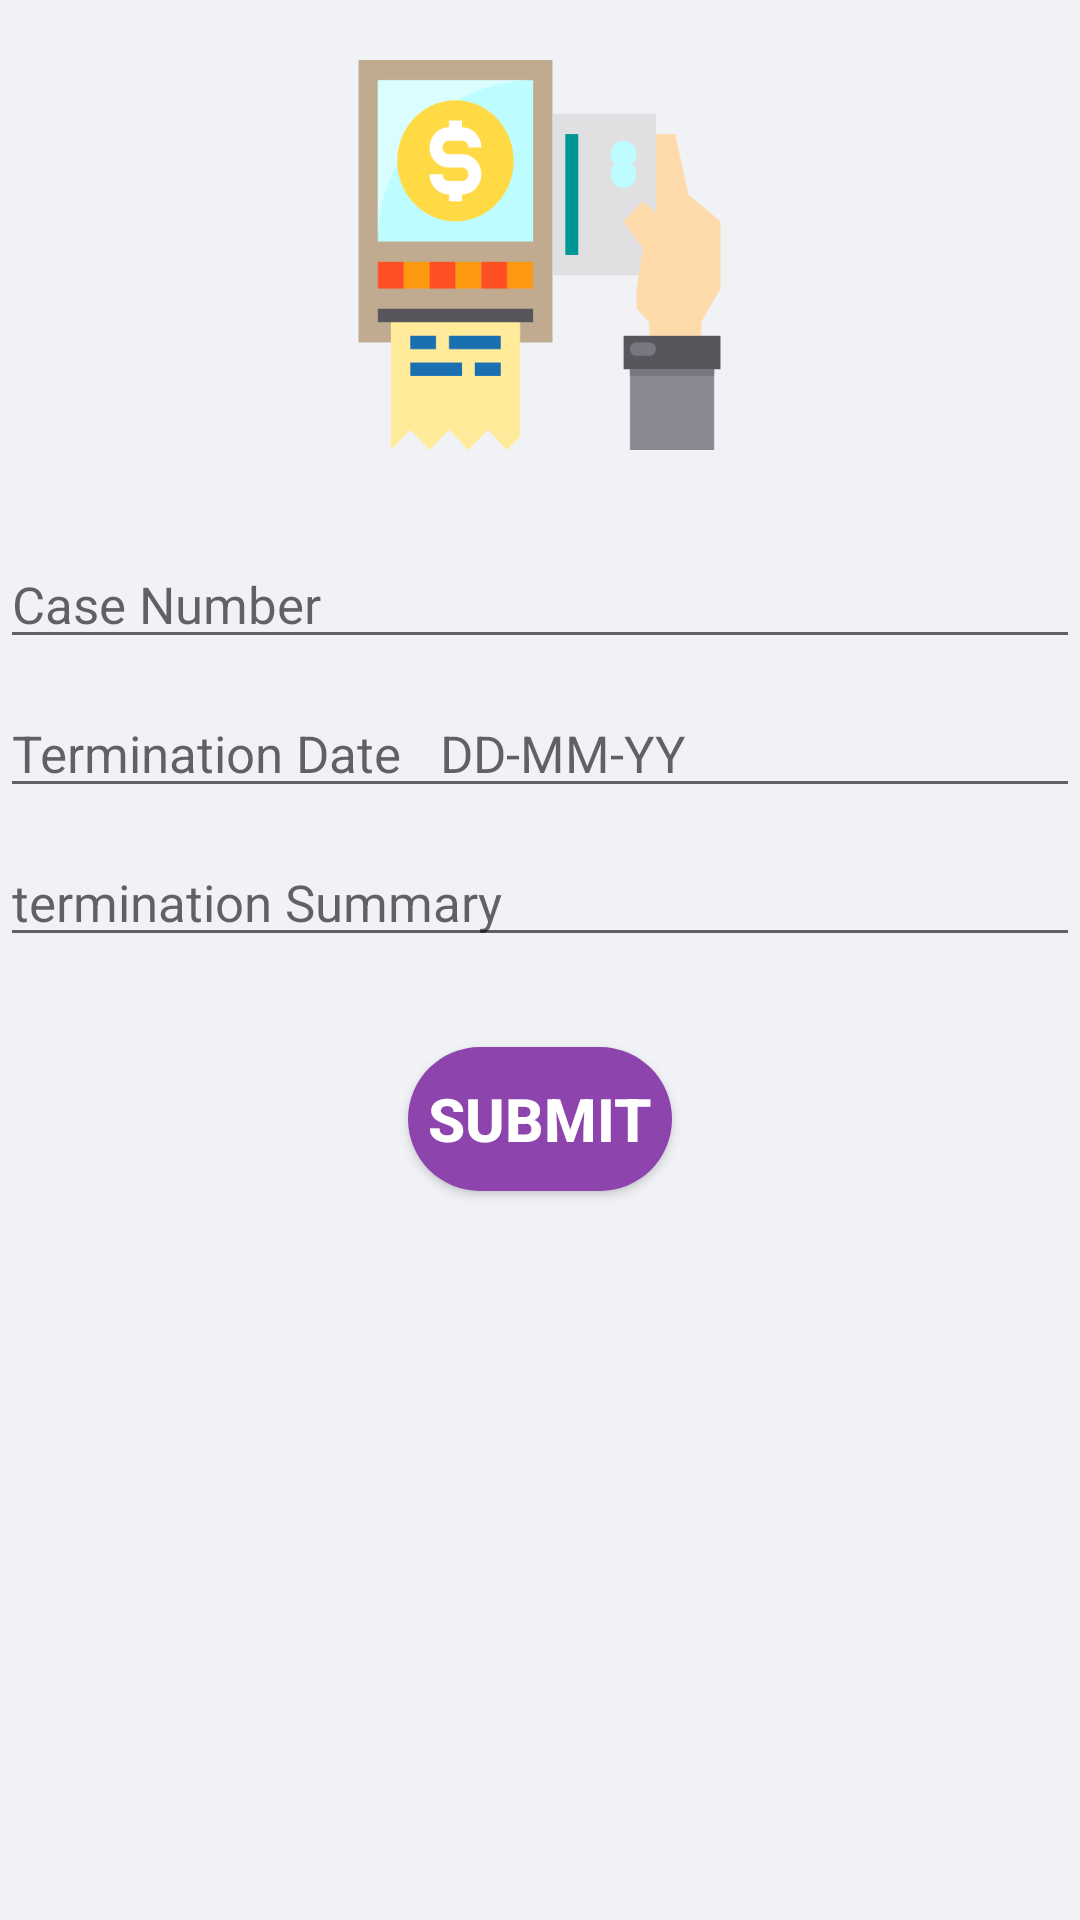

Produce the Android XML layout that renders to this screen, including the resource entries it uses.
<!-- AndroidManifest.xml: application theme JudicialProvision -->
<!-- res/layout/termination_date.xml -->
<?xml version="1.0" encoding="utf-8"?>
<RelativeLayout xmlns:android="http://schemas.android.com/apk/res/android"
    android:layout_width="match_parent"
    android:layout_height="match_parent"
    android:background="#f1f2f6">

    <ImageView
        android:layout_width="125dp"
        android:layout_height="130dp"
        android:layout_centerHorizontal="true"
        android:layout_marginTop="20dp"
        android:id="@+id/addterminationDate"
        android:src="@drawable/termination_date"
        android:scaleType="fitXY"
        />

    <EditText
        android:id="@+id/casenumber"
        android:layout_width="match_parent"
        android:layout_height="wrap_content"
        android:layout_below="@+id/addterminationDate"
        android:layout_marginTop="30dp"
        android:hint="Case Number"
        android:textColor="#000000"
        android:textStyle="normal"
        android:textSize="17dp" />

    <EditText
        android:id="@+id/DateOfTermination"
        android:layout_width="match_parent"
        android:layout_height="wrap_content"
        android:layout_below="@+id/casenumber"
        android:layout_marginTop="10dp"
        android:hint="Termination Date   DD-MM-YY"
        android:textColor="#000000"
        android:textStyle="normal"
        android:textSize="17dp" />

    <EditText
        android:id="@+id/terminattionSummary"
        android:layout_width="match_parent"
        android:layout_height="wrap_content"
        android:layout_below="@+id/DateOfTermination"
        android:layout_marginTop="10dp"
        android:capitalize="sentences"
        android:hint="termination Summary"
        android:inputType="textMultiLine"
        android:textColor="#000000"
        android:textSize="17dp"
        android:textStyle="normal" />

    <Button
        android:id="@+id/btnok"
        android:layout_width="wrap_content"
        android:layout_height="wrap_content"
        android:layout_below="@+id/terminattionSummary"
        android:layout_marginTop="30dp"
       android:layout_centerHorizontal="true"
        android:text=" Submit "
        android:textSize="20dp"
        android:textStyle="bold"
        android:textColor="#ffffff"
        android:background="@drawable/rounded_button"
        android:textAlignment="center"/>


</RelativeLayout>
<!-- resources referenced by this layout -->
<resources>
  <!-- drawable rounded_button (drawable) -->
  <?xml version="1.0" encoding="utf-8"?>
  <shape xmlns:android="http://schemas.android.com/apk/res/android"
  android:shape="rectangle">
      <solid android:color="#8e44ad"/>
      <corners android:radius="150dp"/>
  </shape>
  <!-- drawable termination_date: png bitmap (drawable-v24, 14616 bytes) -->
  <style name="JudicialProvision" parent="Theme.AppCompat.Light.DarkActionBar">
          
          <item name="colorPrimary">@color/colorPrimary</item>
          <item name="colorPrimaryDark">@color/colorPrimaryDark</item>
          <item name="colorAccent">@color/colorAccent</item>
      </style>
  <color name="colorPrimary">#8e44ad</color>
  <color name="colorPrimaryDark">#FDFDFF</color>
  <color name="colorAccent">#000000</color>
</resources>
